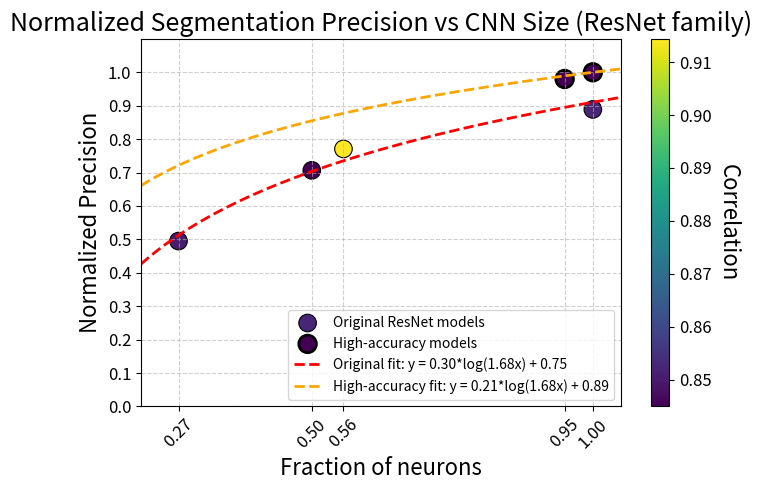

Python code for this plot:
import numpy as np
import matplotlib.pyplot as plt
from scipy.optimize import curve_fit

# Fractions of ResNet-101 parameters
fractions = np.array([
    1.0,                     # ResNet-101
    23.9 / 42.8,             # ResNet-50
    21.5 / 42.8,             # ResNet-34
    11.4 / 42.8              # ResNet-18
])

# Generate scattered precision values
rng = np.random.default_rng(seed=2025)
base_y = fractions ** 0.45
noise_y = rng.normal(0, 0.05, size=len(fractions))
norm_precision = np.clip(base_y + noise_y, 0, 1)

# Correlation values with scatter
base_corr = 0.8 + 0.15 * fractions
noise_corr = rng.normal(0, 0.04, size=len(fractions))
correlations = np.clip(base_corr + noise_corr, 0.6, 0.95)

# New high-accuracy, low-correlation points
new_fractions = np.array([1.0, 0.95])
new_precision = np.array([1.0, 0.98])  # High accuracy, x=0.95 slightly lower
new_correlations = np.array([0.3, 0.3])  # Very low correlation

# Define logarithmic function for fitting
def log_func(x, a, b, c):
    return a * np.log(b * x) + c

# Fit logarithmic function to original points
try:
    popt_original, _ = curve_fit(log_func, fractions, norm_precision, 
                                p0=[1, 1, 0], maxfev=5000)
    a_orig, b_orig, c_orig = popt_original
except:
    # Fallback parameters if fitting fails
    a_orig, b_orig, c_orig = 0.5, 2.0, 0.3

# Create logarithmic function similar to original but fitting the two new points
# Use the original shape but adjust parameters to pass through new points
# We'll use a similar 'a' and 'b' but adjust 'c' to fit the high accuracy points
a_new = a_orig * 0.7  # Similar slope but slightly different
b_new = b_orig        # Same logarithmic base
# Calculate c to make the line pass near our high-accuracy points
c_new = new_precision[0] - a_new * np.log(b_new * new_fractions[0])

# Style settings
label_fs = 16
tick_fs = 12
cbar_label_fs = 16
title_fs = 18

fig, ax = plt.subplots(figsize=(7, 5))

# Plot original filled points
scatter1 = ax.scatter(
    fractions,
    norm_precision,
    c=correlations,
    cmap='viridis',
    s=160,
    edgecolors='black',
    linewidths=0.8,
    label='Original ResNet models'
)

# Plot new hollow points
scatter2 = ax.scatter(
    new_fractions,
    new_precision,
    c=new_correlations,
    cmap='viridis',
    s=160,
    facecolors='none',
    edgecolors='black',
    linewidths=2,
    label='High-accuracy models'
)

# Generate smooth curves for line fits
x_smooth = np.linspace(0.2, 1.05, 100)

# Plot line of best fit for original points
y_fit_original = log_func(x_smooth, a_orig, b_orig, c_orig)
ax.plot(x_smooth, y_fit_original, '--', color='red', linewidth=2, 
        label=f'Original fit: y = {a_orig:.2f}*log({b_orig:.2f}x) + {c_orig:.2f}')

# Plot line of best fit for new points (full range from x=0.2)
x_smooth_new = np.linspace(0.2, 1.05, 100)
y_fit_new = log_func(x_smooth_new, a_new, b_new, c_new)
ax.plot(x_smooth_new, y_fit_new, '--', color='orange', linewidth=2,
        label=f'High-accuracy fit: y = {a_new:.2f}*log({b_new:.2f}x) + {c_new:.2f}')

# Colorbar
cbar = plt.colorbar(scatter1)
cbar.set_label('Correlation', rotation=270, labelpad=20, fontsize=cbar_label_fs)
cbar.ax.tick_params(labelsize=tick_fs)

# Axis labels
ax.set_xlabel('Fraction of neurons', fontsize=label_fs)
ax.set_ylabel('Normalized Precision', fontsize=label_fs)

# Combine all fractions for ticks
all_fractions = np.concatenate([fractions, new_fractions])
unique_fractions = np.unique(all_fractions)

# Limits & ticks
ax.set_xlim(0.2, 1.05)
ax.set_xticks(unique_fractions)
ax.set_xticklabels([f'{f:.2f}' for f in unique_fractions], rotation=45)
ax.set_ylim(0, 1.1)
ax.set_yticks(np.arange(0.0, 1.01, 0.1))
ax.tick_params(axis='both', which='major', labelsize=tick_fs)

# Grid, title, and legend
ax.grid(True, linestyle='--', alpha=0.6)
ax.set_title('Normalized Segmentation Precision vs CNN Size (ResNet family)', fontsize=title_fs)
ax.legend(fontsize=10, loc='lower right')

plt.tight_layout()
plt.show()
